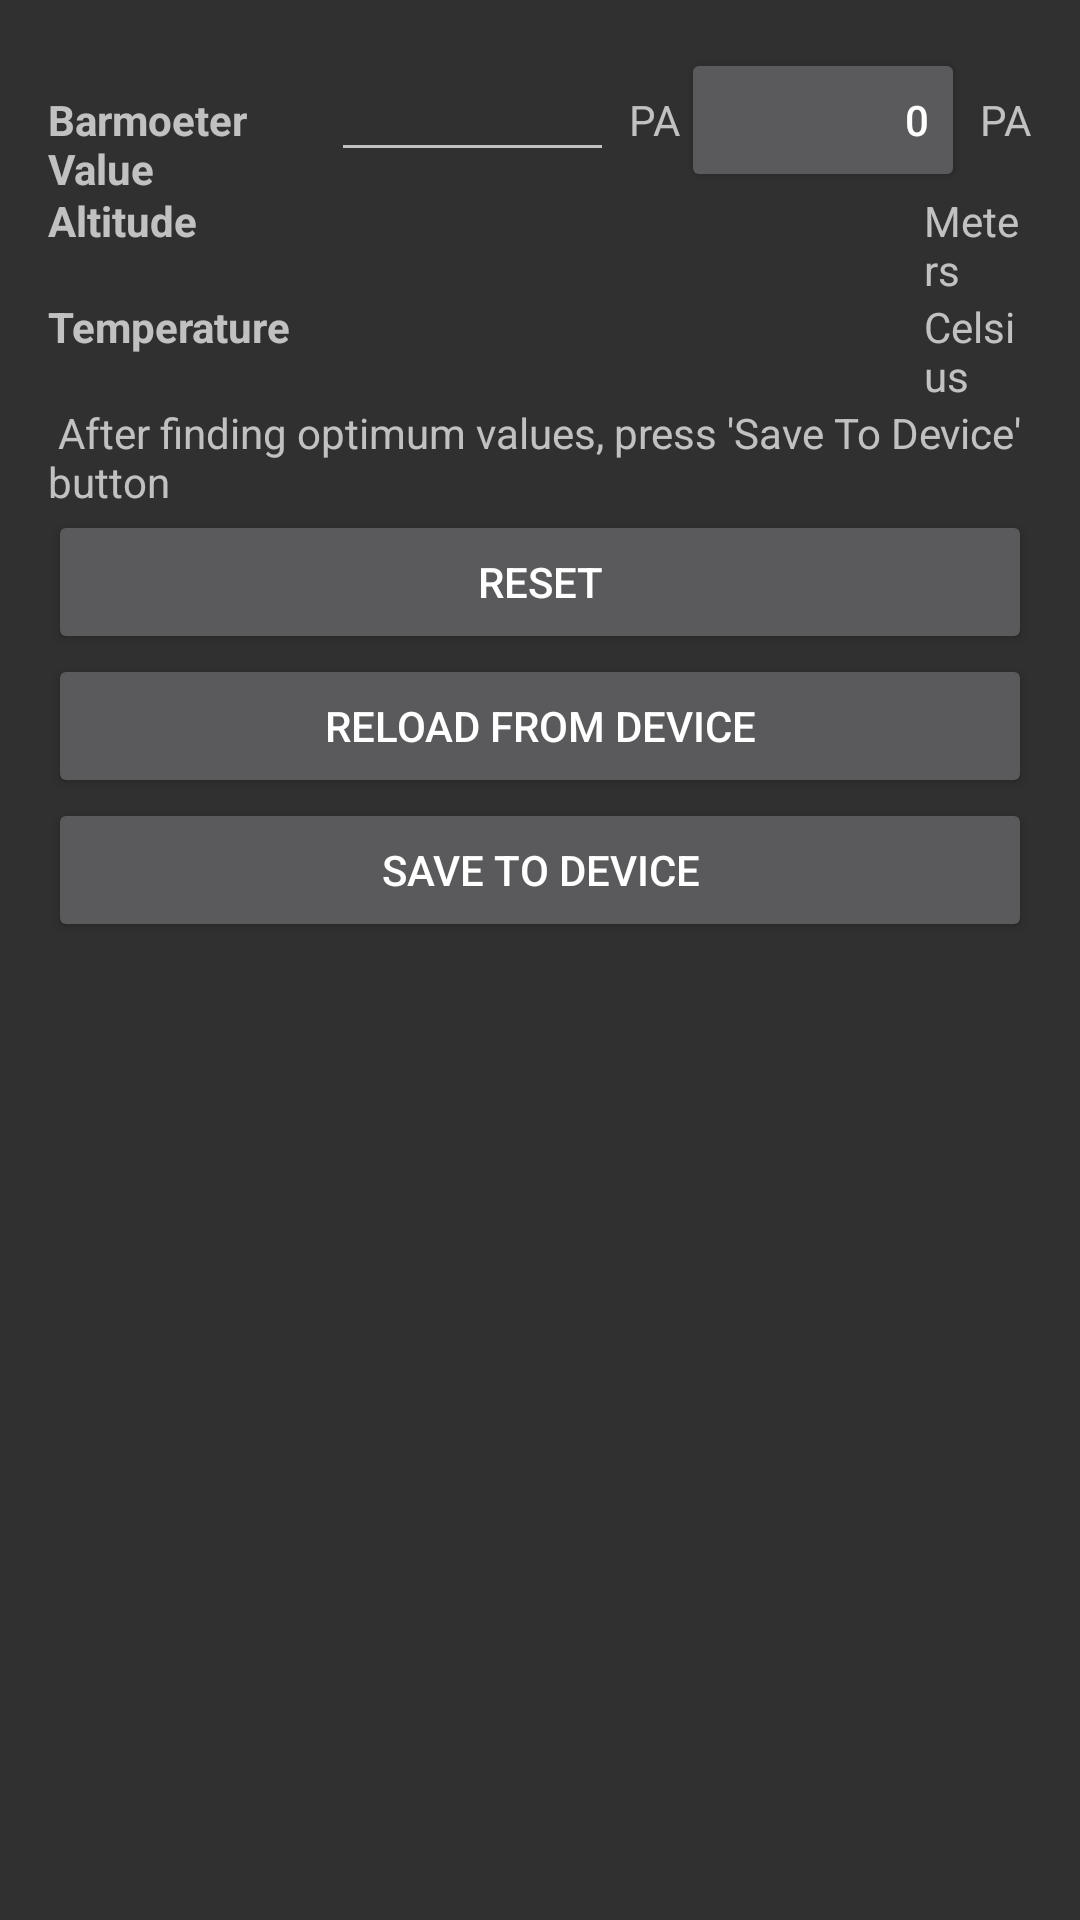

Reconstruct the res/layout file that produces this screen, plus the resources it refers to.
<!-- AndroidManifest.xml: application theme AppTheme -->
<!-- res/layout/calibration_baro_activity.xml -->
<?xml version="1.0" encoding="utf-8"?>
<LinearLayout xmlns:android="http://schemas.android.com/apk/res/android"
    android:id="@+id/main_window"
    android:layout_width="fill_parent"
    android:layout_height="fill_parent"
    android:orientation="vertical"
    android:padding="16dp">

    <LinearLayout
        android:layout_width="match_parent"
        android:layout_height="wrap_content">
        <TextView
            android:layout_width="0dp"
            android:layout_height="wrap_content"
            android:layout_weight="1"
            android:text="Barmoeter Value"
            android:gravity="start"
            android:textStyle="bold"/>
        <EditText
            android:inputType="number"
            android:id="@+id/baro_base"
            android:gravity="end"
            android:layout_width="0dp"
            android:layout_height="wrap_content"
            android:layout_weight="1" />
        <TextView
            android:gravity="start"
            android:layout_width="wrap_content"
            android:layout_height="wrap_content"
            android:paddingStart="5dp"
            android:paddingEnd="0dp"
            android:paddingLeft="5dp"
            android:paddingRight="0dp"
            android:text="PA" />
        <Button
            android:id="@+id/baro_curr"
            android:gravity="end|center"
            android:layout_width="0dp"
            android:layout_height="wrap_content"
            android:text="0"
            android:layout_weight="1"/>
        <TextView
            android:paddingLeft="5dp"
            android:paddingStart="5dp"
            android:paddingRight="0dp"
            android:paddingEnd="0dp"
            android:gravity="start"
            android:layout_width="wrap_content"
            android:layout_height="wrap_content"
            android:text="PA" />
    </LinearLayout>
    <LinearLayout
        android:layout_width="match_parent"
        android:layout_height="wrap_content"
        >
        <TextView
            android:textStyle="bold"
            android:layout_width="0dp"
            android:layout_weight="2"
            android:layout_height="wrap_content"
            android:text="Altitude"/>
        <TextView
            android:id="@+id/baro_alt"
            android:gravity="end"
            android:layout_width="0dp"
            android:layout_weight="5"
            android:layout_height="wrap_content" />
        <TextView
            android:gravity="start"
            android:layout_width="0dp"
            android:layout_weight="1"
            android:layout_height="wrap_content"
            android:paddingLeft="5dp"
            android:paddingStart="5dp"
            android:paddingRight="0dp"
            android:paddingEnd="0dp"
            android:text="Meters"/>
    </LinearLayout>
    <LinearLayout
        android:layout_width="match_parent"
        android:layout_height="wrap_content">
        <TextView
            android:textStyle="bold"
            android:layout_width="0dp"
            android:layout_weight="2"
            android:layout_height="wrap_content"
            android:text="Temperature"/>
        <TextView
            android:id="@+id/baro_temp"
            android:gravity="end"
            android:layout_width="0dp"
            android:layout_weight="5"
            android:layout_height="wrap_content" />
        <TextView
            android:gravity="start"
            android:layout_width="0dp"
            android:layout_weight="1"
            android:layout_height="wrap_content"
            android:paddingStart="5dp"
            android:paddingLeft="5dp"
            android:paddingEnd="0dp"
            android:paddingRight="0dp"
            android:text="Celsius"/>
    </LinearLayout>

    <LinearLayout
        android:layout_width="match_parent"
        android:layout_height="wrap_content"
        android:orientation="vertical">
        <TextView
            android:layout_width="match_parent"
            android:layout_height="wrap_content"
            android:text="
After finding optimum values, press 'Save To Device' button
            "/>
        <Button
            android:id="@+id/reset"
            android:layout_width="match_parent"
            android:layout_height="wrap_content"
            android:text="Reset" />
        <Button
            android:id="@+id/reload"
            android:layout_width="match_parent"
            android:layout_height="wrap_content"
            android:text="Reload From Device" />
        <Button
            android:id="@+id/save"
            android:layout_width="match_parent"
            android:layout_height="wrap_content"
            android:text="Save To Device" />

        </LinearLayout>
</LinearLayout>
<!-- resources referenced by this layout -->
<resources>
  <style name="AppTheme" parent="@style/MyAppTheme">
          <item name="android:windowNoTitle">false</item>
          <item name="android:windowActionBar">true</item>
          <item name="toolbarStyle">@style/Widget.Toolbar</item>
      </style>
  <style name="MyAppTheme" parent="Theme.AppCompat">
      </style>
  <style name="Widget.Toolbar" parent="@style/Widget.AppCompat.Toolbar">
          <item name="android:background">?attr/colorPrimary</item>
          <item name="navigationIcon">?attr/homeAsUpIndicator</item>
      </style>
</resources>
